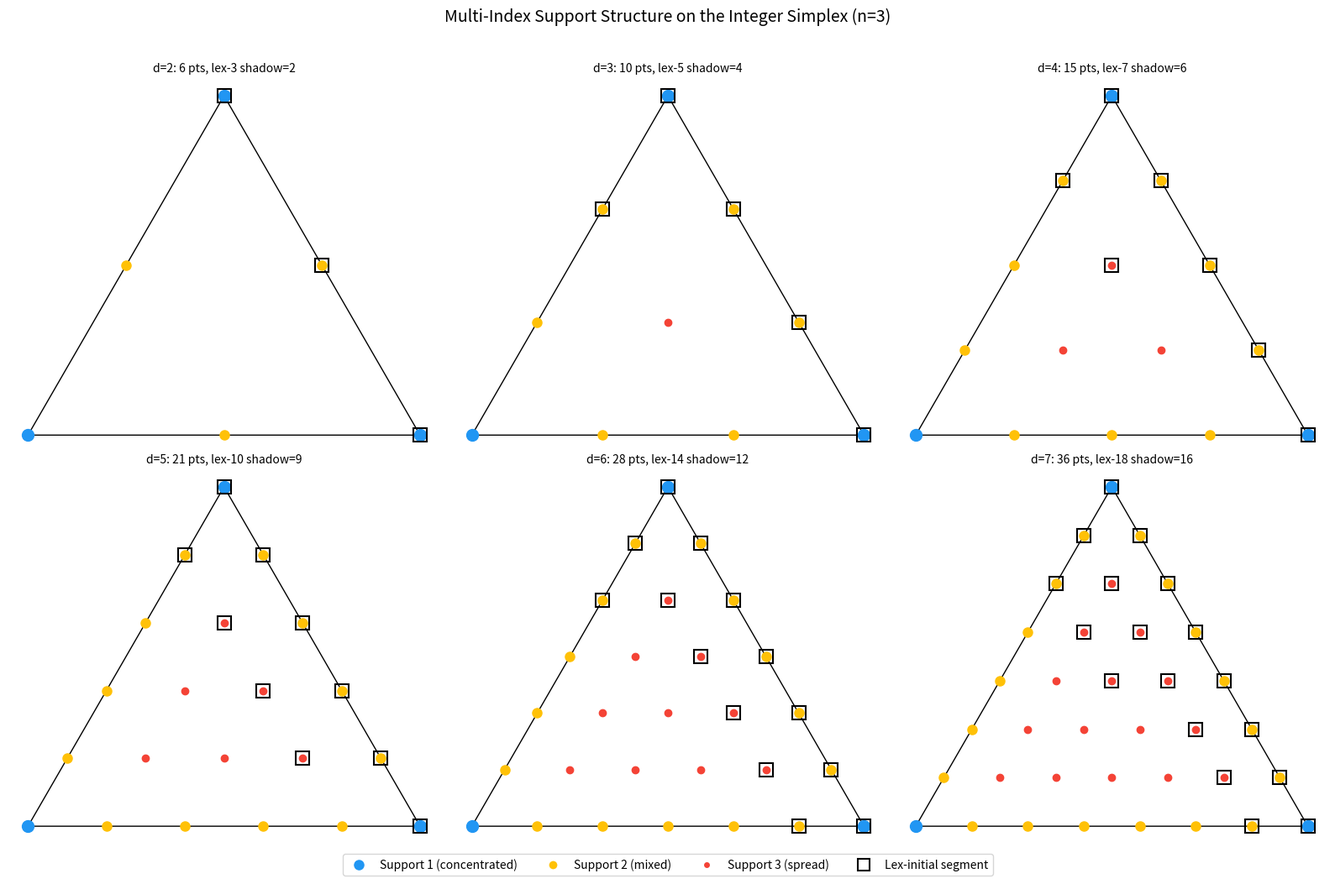

Write Python code to recreate this figure.
"""
Visualization: Shadow Size Heatmap on the Integer Simplex

For n=3 and various degrees d, shows the shadow size of each singleton {α}
(which equals the support size) on the simplex lattice. Also shows the
optimal lex-initial segments highlighted.

CRITICAL: Fully self-contained. No local imports.
"""

import matplotlib.pyplot as plt
import numpy as np
from typing import List, Tuple, Set


def degree_slice(n: int, d: int) -> List[Tuple[int, ...]]:
    if n == 0:
        return [()] if d == 0 else []
    if n == 1:
        return [(d,)]
    result = []
    for k in range(d + 1):
        for rest in degree_slice(n - 1, d - k):
            result.append((k,) + rest)
    return result


def shadow(family: Set[Tuple[int, ...]]) -> Set[Tuple[int, ...]]:
    result = set()
    for alpha in family:
        for i in range(len(alpha)):
            if alpha[i] > 0:
                beta = list(alpha)
                beta[i] -= 1
                result.add(tuple(beta))
    return result


def bary_to_xy(alpha, d):
    x = alpha[1] + 0.5 * alpha[2]
    y = alpha[2] * np.sqrt(3) / 2
    return x / max(d, 1), y / max(d, 1)


fig, axes = plt.subplots(2, 3, figsize=(16, 10))

for idx, d in enumerate([2, 3, 4, 5, 6, 7]):
    ax = axes[idx // 3][idx % 3]
    slc = degree_slice(3, d)
    
    # Draw simplex outline
    corners = np.array([[0, 0], [1, 0], [0.5, np.sqrt(3)/2], [0, 0]])
    ax.plot(corners[:, 0], corners[:, 1], 'k-', linewidth=1)
    
    # Color by support size (= singleton shadow size)
    for alpha in slc:
        x, y = bary_to_xy(alpha, d)
        supp = sum(1 for a in alpha if a > 0)
        
        # Color map: 1=blue (concentrated), 2=yellow, 3=red (spread)
        if supp == 1:
            color = '#2196F3'
            size = 10
        elif supp == 2:
            color = '#FFC107'
            size = 8
        else:
            color = '#F44336'
            size = 6
        
        ax.plot(x, y, 'o', color=color, markersize=size, zorder=2)
    
    # Highlight lex-initial segment for m = (slice_size + 1) // 2
    m = max(1, len(slc) // 2)
    lex_seg = set(sorted(slc)[:m])
    for alpha in lex_seg:
        x, y = bary_to_xy(alpha, d)
        ax.plot(x, y, 's', color='none', markeredgecolor='black',
                markeredgewidth=1.5, markersize=12, zorder=3)
    
    sh_size = len(shadow(lex_seg))
    ax.set_title(f'd={d}: {len(slc)} pts, lex-{m} shadow={sh_size}', fontsize=10)
    ax.set_aspect('equal')
    ax.axis('off')

# Add legend
from matplotlib.lines import Line2D
legend_elements = [
    Line2D([0], [0], marker='o', color='w', markerfacecolor='#2196F3',
           markersize=10, label='Support 1 (concentrated)'),
    Line2D([0], [0], marker='o', color='w', markerfacecolor='#FFC107',
           markersize=8, label='Support 2 (mixed)'),
    Line2D([0], [0], marker='o', color='w', markerfacecolor='#F44336',
           markersize=6, label='Support 3 (spread)'),
    Line2D([0], [0], marker='s', color='w', markeredgecolor='black',
           markeredgewidth=1.5, markersize=10, label='Lex-initial segment'),
]
fig.legend(handles=legend_elements, loc='lower center', ncol=4, fontsize=10,
           bbox_to_anchor=(0.5, -0.02))

plt.suptitle('Multi-Index Support Structure on the Integer Simplex (n=3)',
             fontsize=14, y=1.02)
plt.tight_layout()
plt.savefig('viz_simplex_heatmap.png', dpi=150, bbox_inches='tight')
print("Saved viz_simplex_heatmap.png")
